Run: headless pygame with SDL's dummy video driver; simulated clock (each Clock.tick advances the game by its frame time, no real sleeping); random seed 0; keys injected as events and as key.get_pressed() state; no mouse input.
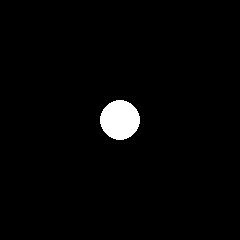
Frame 1 of 4 · flips 1–60 · no input
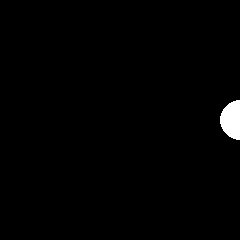
Frame 2 of 4 · flips 61–180 · tapped SPACE, RETURN · held RIGHT (→), D
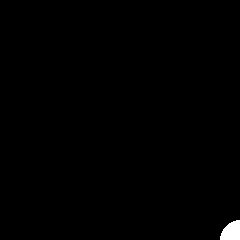
Frame 3 of 4 · flips 181–300 · held DOWN (↓), S
Frame 4 of 4 · flips 301–420 · held LEFT (←), A, UP (↑), W · screen same as frame 1, image omitted

The pygame program that drew these frames:

import pygame
import sys

SCREEN_WIDTH = 240
SCREEN_HEIGHT = 240

white = (255, 255, 255)
black = (0, 0, 0)

pygame.init()
pygame.display.set_caption("MOVE AND GET")
screen = pygame.display.set_mode((SCREEN_WIDTH, SCREEN_HEIGHT))

pos_x = 120
pos_y = 120

clock = pygame.time.Clock()

def main():
    global pos_x, pos_y, SCREEN_HEIGHT, SCREEN_WIDTH
    while True:
        clock.tick(60)
        for event in pygame.event.get():
            if event.type == pygame.QUIT:
                sys.exit()

        key_event = pygame.key.get_pressed()
        if key_event[pygame.K_LEFT]:
            pos_x -= 1

        if key_event[pygame.K_RIGHT]:
            pos_x += 1

        if key_event[pygame.K_UP]:
            pos_y -= 1

        if key_event[pygame.K_DOWN]:
            pos_y += 1

        screen.fill(black)
        pygame.draw.circle(screen, white, (pos_x, pos_y), 20)
        pygame.display.update()

if __name__ == "__main__":
    main()
